Run: headless pygame with SDL's dummy video driver; simulated clock (each Clock.tick advances the game by its frame time, no real sleeping); random seed 0; keys injected as events and as key.get_pressed() state; mouse plan: one left click at the window centre at the start of phase 2, then a move to the lower-right quarter at the start of phase 3.
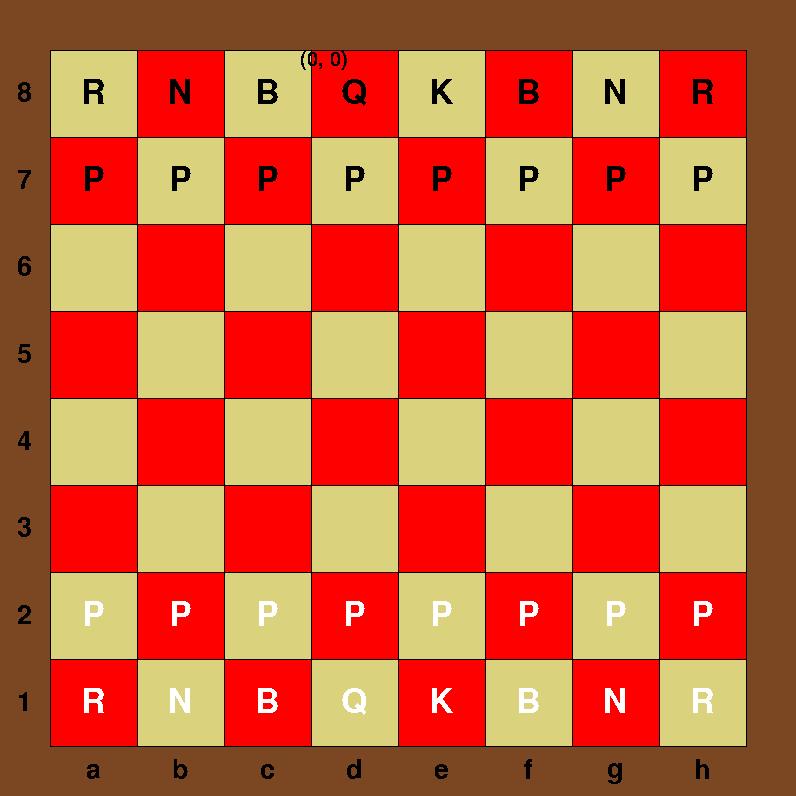
Frame 1 of 4 · flips 1–60 · no input
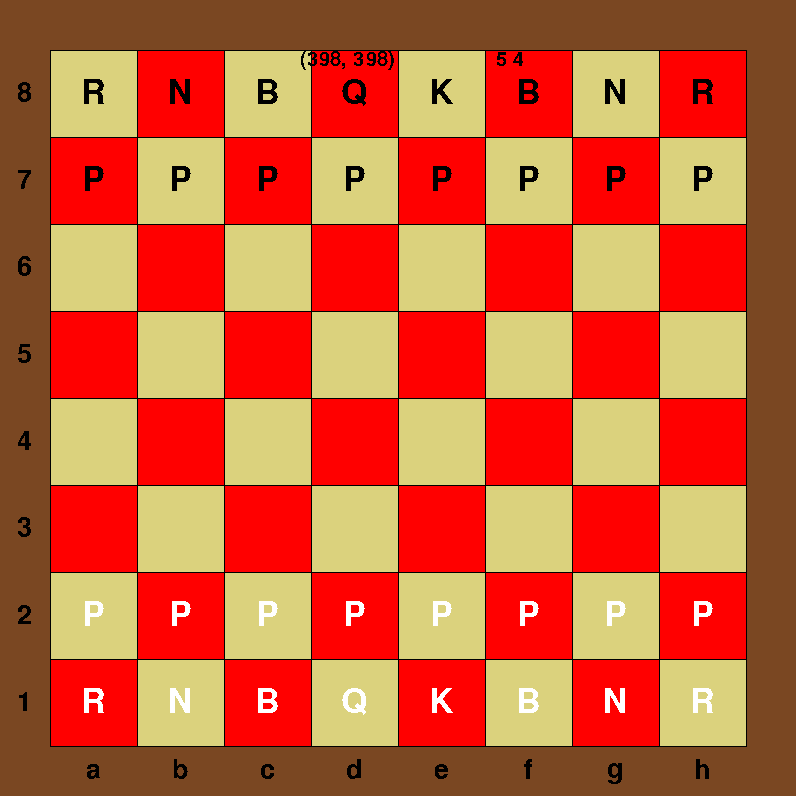
Frame 2 of 4 · flips 61–180 · clicked the window centre · tapped SPACE, RETURN · held RIGHT (→), D
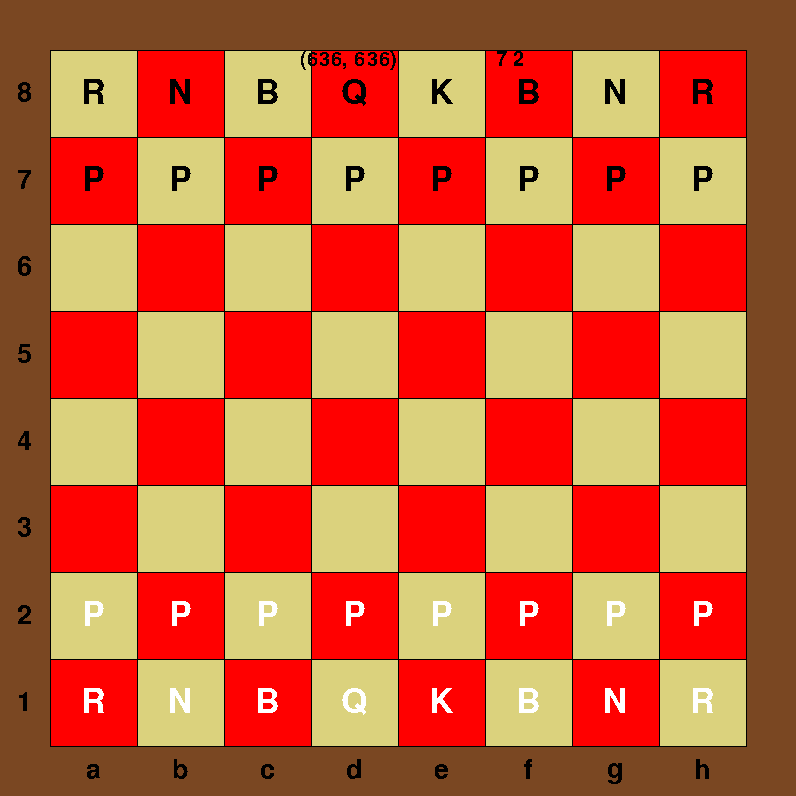
Frame 3 of 4 · flips 181–300 · moved the mouse to the lower-right quarter · held DOWN (↓), S
Frame 4 of 4 · flips 301–420 · held LEFT (←), A, UP (↑), W · screen unchanged from frame 3, image omitted

The pygame program that drew these frames:

from dataclasses import dataclass
from enum import Enum

import pygame
import math


class PieceType(Enum):
    PAWN = 0
    ROOK = 1
    KNIGHT = 2
    BISHOP = 3
    QUEEN = 4
    KING = 5


class ColorType(Enum):
    WHITE = 0
    BLACK = 1


@dataclass
class Figura:
    x: int
    y: int
    type: PieceType
    color: ColorType


def display_position():
    position = pygame.mouse.get_pos()
    font2 = pygame.font.SysFont('arial', 30)
    text_surface = font2.render(str(position), False, (0, 0, 0))
    screen.blit(text_surface, (300, 50))


def rysowanie_gridu():
    screen.fill((122, 71, 34))
    for i in range(64):
        if (i // 8) % 2 == 0:
            if i % 2 == 0:
                pygame.draw.rect(screen, (219, 210, 125),
                                 pygame.Rect(border_width + (i % 8) * tile_size, border_width + i // 8 * tile_size,
                                             tile_size, tile_size))
            else:
                pygame.draw.rect(screen, (255, 0, 0),
                                 pygame.Rect(border_width + (i % 8) * tile_size, border_width + i // 8 * tile_size,
                                             tile_size, tile_size))
        else:
            if i % 2 == 1:
                pygame.draw.rect(screen, (219, 210, 125),
                                 pygame.Rect(border_width + (i % 8) * tile_size, border_width + i // 8 * tile_size,
                                             tile_size, tile_size))
            else:
                pygame.draw.rect(screen, (255, 0, 0),
                                 pygame.Rect(border_width + (i % 8) * tile_size, border_width + i // 8 * tile_size,
                                             tile_size, tile_size))
    for i in range(9):
        pygame.draw.line(screen, (0, 0, 0), (border_width + i * (width - (border_width * 2)) / 8, border_width),
                         (border_width + i * (width - (border_width * 2)) / 8, height - border_width))
        pygame.draw.line(screen, (0, 0, 0), (border_width, border_width + i * (width - (border_width * 2)) / 8),
                         (width - border_width, border_width + i * (width - (border_width * 2)) / 8))
    for i in range(8):
        font2 = pygame.font.SysFont('arial', 40)
        text_surface = font2.render((rows[i]), False, (0, 0, 0))
        text_width = text_surface.get_rect().width
        text_height = text_surface.get_rect().height
        screen.blit(text_surface, (
            border_width / 2 - text_width / 2, border_width + tile_size / 2 + tile_size * (i) - text_height / 2))

        text_surface = font2.render((columns[i]), False, (0, 0, 0))
        text_width = text_surface.get_rect().width
        text_height = text_surface.get_rect().height
        screen.blit(text_surface, (border_width + tile_size / 2 + tile_size * (i) - text_width / 2, height -
                                   border_width / 2 - text_height / 2))


def rysowanie_figur():
    for i in game_pieces:
        if i.type is PieceType.KING:
            text = 'K'
        if i.type is PieceType.QUEEN:
            text = 'Q'
        if i.type is PieceType.BISHOP:
            text = 'B'
        if i.type is PieceType.ROOK:
            text = 'R'
        if i.type is PieceType.KNIGHT:
            text = 'N'
        if i.type is PieceType.PAWN:
            text = 'P'
        if i.color is ColorType.WHITE:
            color = (255, 255, 255)
        else:
            color = (0, 0, 0)

        font2 = pygame.font.SysFont('arial', 50)
        text_surface = font2.render(text, False,
                                    color)
        text_width = text_surface.get_rect().width
        text_height = text_surface.get_rect().height
        screen.blit(text_surface, (border_width + tile_size / 2 + tile_size * (i.x - 1) - text_width / 2,
                                   height - border_width - tile_size / 2 - tile_size * (i.y - 1) - text_height / 2))


def mouse_tile_check():
    global tile_x
    global tile_y
    position = pygame.mouse.get_pos()
    if position[0] > border_width and position[0] < width - border_width and position[1] > border_width and position[
        1] < height - border_width:
        tile_x = int((position[0] - border_width) // tile_size + 1)
        tile_y = int(8 - (position[1] - border_width) // tile_size)
        font2 = pygame.font.SysFont('arial', 30)
        text_surface = font2.render(str(tile_x) + ' ' + str(tile_y), False, (0, 0, 0))
        screen.blit(text_surface, (width - 300, 50))


def piece_movement(piece):
    global movelist
    global true_movelist
    movelist = []
    true_movelist = []
    if piece.type is PieceType.KING:
        movelist=[[tile_x-1,tile_y-1], [tile_x-1,tile_y], [tile_x-1, tile_y+1], [tile_x, tile_y+1],
                  [tile_x+1, tile_y+1],[tile_x+1, tile_y],[tile_x+1, tile_y-1], [tile_x, tile_y-1]]
        if piece.color is ColorType.WHITE:
            for i in white_pieces_coordinates:
                if i in movelist:
                    movelist.remove(i)
        if piece.color is ColorType.BLACK:
            for i in black_pieces_coordinates:
                if i in movelist:
                    movelist.remove(i)
        for i in reversed(movelist):
            print(movelist)
            if i[0]<1 or i[0]>8 or i[1]<1 or i[1]>8:
                movelist.remove(i)
            print(movelist)
        true_movelist=movelist

    if piece.type is PieceType.QUEEN:
        movement_rook(piece.x,piece.y, piece)
        movement_bishop(piece.x, piece.y, piece)
    if piece.type is PieceType.ROOK:
        movement_rook(piece.x, piece.y, piece)
    if piece.type is PieceType.BISHOP:
        movement_bishop(piece.x, piece.y, piece)
    if piece.type is PieceType.PAWN:
        if piece.color is ColorType.WHITE:
            movelist=[[tile_x, tile_y+1]]
            if piece.y==2:
                movelist.append([tile_x, tile_y+2])
            for i in movelist:
                if i in pieces_coordinates:
                    movelist.remove(i)
            for i in black_pieces_coordinates:
                if [tile_x-1,tile_y+1]==i:
                    movelist.append(i)
                if [tile_x+1, tile_y+1]==i:
                    movelist.append(i)
        if piece.color is ColorType.BLACK:
            movelist=[[tile_x, tile_y-1]]
            if piece.y==7:
                movelist.append([tile_x, tile_y-2])
            for i in movelist:
                if i in pieces_coordinates:
                    movelist.remove(i)
            for i in white_pieces_coordinates:
                if [tile_x-1,tile_y-1]==i:
                    movelist.append(i)
                if [tile_x+1, tile_y-1]==i:
                    movelist.append(i)

        true_movelist=movelist
    if piece.type is PieceType.KNIGHT:
        movelist = [[tile_x - 2, tile_y - 1], [tile_x - 2, tile_y + 1], [tile_x + 1, tile_y - 2],
                    [tile_x + 1, tile_y + 2], [tile_x + 2, tile_y - 1], [tile_x + 2, tile_y + 1],
                    [tile_x - 1, tile_y - 2], [tile_x - 1, tile_y + 2]]
        if piece.color is ColorType.WHITE:
            for i in movelist:

                if i in white_pieces_coordinates or (i[0] < 1 or i[0] > 8 or i[1] < 1 or i[1] > 8):
                    continue
                true_movelist.append(i)
        elif piece.color is ColorType.BLACK:
            for i in movelist:

                if i in black_pieces_coordinates or (i[0] < 1 or i[0] > 8 or i[1] < 1 or i[1] > 8):
                    continue
                true_movelist.append(i)
                print(true_movelist)


    print(true_movelist)
def movement_rook(x,y,piece):
     global true_movelist
     global movelist
     for i in range(7):
         coords = [x, y + i + 1]
         if coords[0] >= 1 and coords[0] <= 8 and coords[1] >= 1 and coords[1] <= 8:
             if piece.color is ColorType.BLACK:
                 if coords in black_pieces_coordinates:
                     break
                 elif coords in white_pieces_coordinates:
                     movelist.append(coords)
                     break
             if piece.color is ColorType.WHITE:
                 if coords in white_pieces_coordinates:
                     break
                 elif coords in black_pieces_coordinates:
                     movelist.append(coords)
                     break
             movelist.append(coords)
     for i in range(7):
         coords = [x, y - i - 1]
         if coords[0] >= 1 and coords[0] <= 8 and coords[1] >= 1 and coords[1] <= 8:
             if piece.color is ColorType.BLACK:
                 if coords in black_pieces_coordinates:
                     break
                 elif coords in white_pieces_coordinates:
                     movelist.append(coords)
                     break
             if piece.color is ColorType.WHITE:
                 if coords in white_pieces_coordinates:
                     break
                 elif coords in black_pieces_coordinates:
                     movelist.append(coords)
                     break
             movelist.append(coords)
     for i in range(7):
         coords = [x+i+1, y]
         if coords[0] >= 1 and coords[0] <= 8 and coords[1] >= 1 and coords[1] <= 8:
             if piece.color is ColorType.BLACK:
                 if coords in black_pieces_coordinates:
                     break
                 elif coords in white_pieces_coordinates:
                     movelist.append(coords)
                     break
             if piece.color is ColorType.WHITE:
                 if coords in white_pieces_coordinates:
                     break
                 elif coords in black_pieces_coordinates:
                     movelist.append(coords)
                     break
             movelist.append(coords)
     for i in range(7):
         coords = [x-i-1, y]
         if coords[0] >= 1 and coords[0] <= 8 and coords[1] >= 1 and coords[1] <= 8:
             if piece.color is ColorType.BLACK:
                 if coords in black_pieces_coordinates:
                     break
                 elif coords in white_pieces_coordinates:
                     movelist.append(coords)
                     break
             if piece.color is ColorType.WHITE:
                 if coords in white_pieces_coordinates:
                     break
                 elif coords in black_pieces_coordinates:
                     movelist.append(coords)
                     break
             movelist.append(coords)
     true_movelist=movelist



def movement_bishop(x,y, piece):
    global true_movelist
    global movelist
    for i in range(7):
        coords=[x+i+1, y+i+1]
        if coords[0] >= 1 and coords[0] <= 8 and coords[1] >= 1 and coords[1] <= 8:
            if piece.color is ColorType.BLACK:
                if coords in black_pieces_coordinates:
                    break
                elif  coords in white_pieces_coordinates:
                    movelist.append(coords)
                    break
            if piece.color is ColorType.WHITE:
                if coords in white_pieces_coordinates:
                    break
                elif  coords in black_pieces_coordinates:
                    movelist.append(coords)
                    break
            movelist.append(coords)
    for i in range(7):
        coords = [x + (-1*(i+1)) , y + i + 1]
        if coords[0] >= 1 and coords[0] <= 8 and coords[1] >= 1 and coords[1] <= 8:
            if piece.color is ColorType.BLACK:
                if coords in black_pieces_coordinates:
                    break
                elif coords in white_pieces_coordinates:
                    movelist.append(coords)
                    break
            if piece.color is ColorType.WHITE:
                if coords in white_pieces_coordinates:
                    break
                elif coords in black_pieces_coordinates:
                    movelist.append(coords)
                    break
            movelist.append(coords)
    for i in range(7):
        coords =[x + i + 1, y + (-1*(i+1))]
        if coords[0] >= 1 and coords[0] <= 8 and coords[1] >= 1 and coords[1] <= 8:
            if piece.color is ColorType.BLACK:
                if coords in black_pieces_coordinates:
                    break
                elif coords in white_pieces_coordinates:
                    movelist.append(coords)
                    break
            if piece.color is ColorType.WHITE:
                if coords in white_pieces_coordinates:
                    break
                elif coords in black_pieces_coordinates:
                    movelist.append(coords)
                    break
            movelist.append(coords)
    for i in range(7):
        coords = [x + (-1*(i+1)), y +(-1*(i+1))]
        if coords[0] >= 1 and coords[0] <= 8 and coords[1] >= 1 and coords[1] <= 8:
            if piece.color is ColorType.BLACK:
                if coords in black_pieces_coordinates:
                    break
                elif coords in white_pieces_coordinates:
                    movelist.append(coords)
                    break
            if piece.color is ColorType.WHITE:
                if coords in white_pieces_coordinates:
                    break
                elif coords in black_pieces_coordinates:
                    movelist.append(coords)
                    break
            movelist.append(coords)
    true_movelist=movelist
    print(true_movelist)

    print (movelist)

def rysowanie_ruchow():
    for i in true_movelist:
        pygame.draw.circle(screen, (0, 0, 0), (border_width + tile_size * (i[0] - 1) + tile_size / 2,
                                               border_width + width - tile_size * (i[1] + 1) + tile_size / 2 - 9), 12)


pygame.init()

king_white = Figura(x=5, y=1, type=PieceType.KING, color=ColorType.WHITE)
queen_white = Figura(x=4, y=1, type=PieceType.QUEEN, color=ColorType.WHITE)
rooks_white = [Figura(x=1, y=1, type=PieceType.ROOK, color=ColorType.WHITE),
               Figura(x=8, y=1, type=PieceType.ROOK, color=ColorType.WHITE)]
bishops_white = [Figura(x=3, y=1, type=PieceType.BISHOP, color=ColorType.WHITE),
                 Figura(x=6, y=1, type=PieceType.BISHOP, color=ColorType.WHITE)]
knights_white = [Figura(x=2, y=1, type=PieceType.KNIGHT, color=ColorType.WHITE),
                 Figura(x=7, y=1, type=PieceType.KNIGHT, color=ColorType.WHITE)]
king_black = Figura(x=5, y=8, type=PieceType.KING, color=ColorType.BLACK)
queen_black = Figura(x=4, y=8, type=PieceType.QUEEN, color=ColorType.BLACK)
rooks_black = [Figura(x=1, y=8, type=PieceType.ROOK, color=ColorType.BLACK),
               Figura(x=8, y=8, type=PieceType.ROOK, color=ColorType.BLACK)]
bishops_black = [Figura(x=3, y=8, type=PieceType.BISHOP, color=ColorType.BLACK),
                 Figura(x=6, y=8, type=PieceType.BISHOP, color=ColorType.BLACK)]
knights_black = [Figura(x=2, y=8, type=PieceType.KNIGHT, color=ColorType.BLACK),
                 Figura(x=7, y=8, type=PieceType.KNIGHT, color=ColorType.BLACK)]
pawns_white = []
game_pieces = [king_white, queen_white, rooks_white[0], rooks_white[1], bishops_white[0], bishops_white[1],
               knights_white[0], knights_white[1], king_black, queen_black, rooks_black[0], rooks_black[1],
               bishops_black[0], bishops_black[1],
               knights_black[0], knights_black[1]]

for i in range(8):
    game_pieces.append(Figura(x=i + 1, y=2, type=PieceType.PAWN, color=ColorType.WHITE))
    game_pieces.append(Figura(x=i + 1, y=7, type=PieceType.PAWN, color=ColorType.BLACK))
pieces_coordinates = []

print(pieces_coordinates)
chess_turn=1
true_movelist = []
tile_x = 1
tile_y = 1
movelist = []
border_width = 50
width = 796
height = 796
rows = list('87654321')
columns = list('abcdefgh')
tile_size = (width - 2 * border_width) / 8
# Set up the drawing window
white_pieces_coordinates = []
black_pieces_coordinates = []
for i in game_pieces:
    if i.color is ColorType.WHITE:
        white_pieces_coordinates.append([i.x, i.y])
    else:
        black_pieces_coordinates.append([i.x, i.y])
print(white_pieces_coordinates)
print(black_pieces_coordinates)
screen = pygame.display.set_mode([width, height])
selection = False
print(pieces_coordinates)
# Run until the user asks to quit
running = True
while running:
    white_pieces_coordinates = []
    black_pieces_coordinates = []
    for i in game_pieces:
        if i.color is ColorType.WHITE:
            white_pieces_coordinates.append([i.x, i.y])
        else:
            black_pieces_coordinates.append([i.x, i.y])
        pieces_coordinates.append([i.x, i.y])
    # Did the user click the window close button?

    # Fill the background with white

    rysowanie_gridu()
    rysowanie_figur()
    display_position()
    mouse_tile_check()
    # Flip the display

    for event in pygame.event.get():
        if event.type == pygame.QUIT:
            running = False
        if event.type == pygame.MOUSEBUTTONDOWN:
            for i in game_pieces:

                if i.x == tile_x and i.y == tile_y and [tile_x, tile_y] in pieces_coordinates and((chess_turn==1 and i.color is ColorType.WHITE) or (chess_turn == -1 and i.color is ColorType.BLACK)):
                    piece_movement(i)
                    mark = i


            if [tile_x, tile_y] in true_movelist:
                for a in game_pieces:
                    if tile_x == a.x and tile_y == a.y:
                        game_pieces.remove(a)
                chess_turn = chess_turn * (-1)
                mark.x = tile_x
                mark.y = tile_y
                true_movelist = []
                selection = False
    rysowanie_ruchow()
    pygame.display.flip()
# Done! Time to quit.
pygame.quit()

print("ussususususu")
